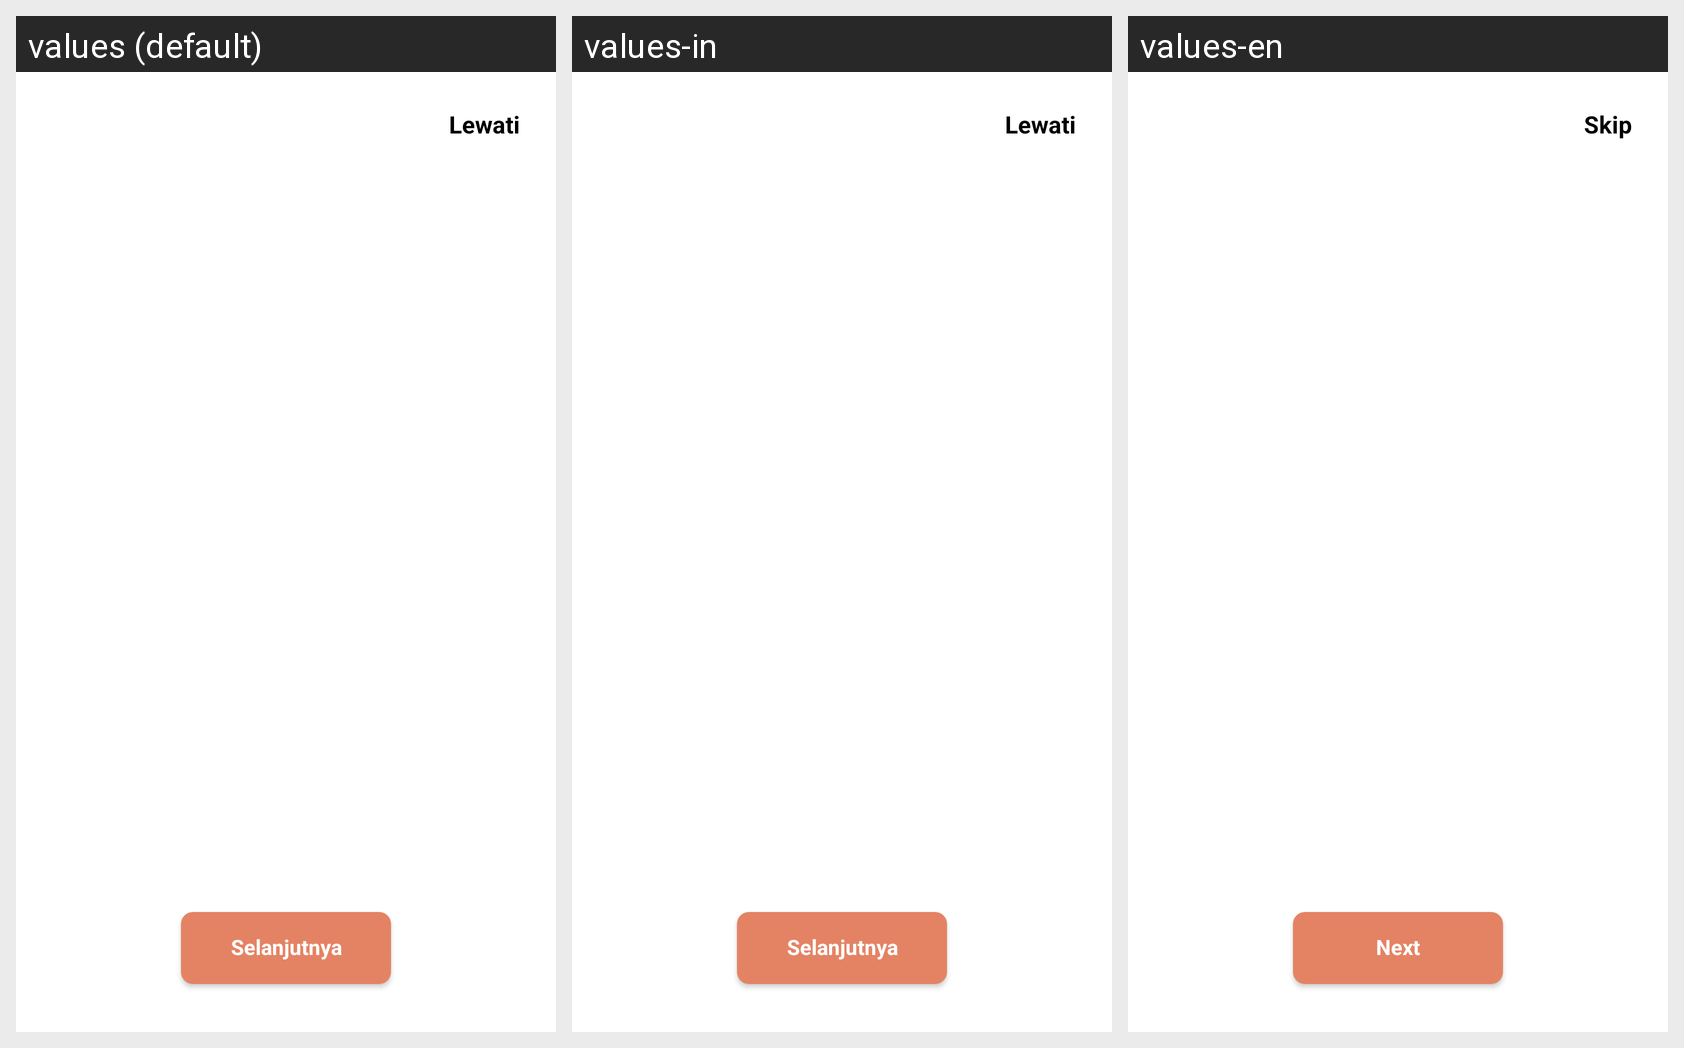

Locale-by-locale string values for the Android screen shown in this grid:
Android screen res/layout/fragment_on_boarding.xml rendered under 3 locales, left to right: values (default), values-in, values-en. Device: Nexus 5 (rendered at 1080×1920; each locale shown at half size, 540×960, under a caption strip naming it); theme Theme.Snapcook.
Strings drawn on this screen, with the default value and each locale's value (text and hints the layout hard-codes, and strings that could not be matched under every locale, appear in the picture but are not listed):

action_next
  values: Selanjutnya
  values-in: Selanjutnya
  values-en: Next

skip
  values: Lewati
  values-in: Lewati
  values-en: Skip
